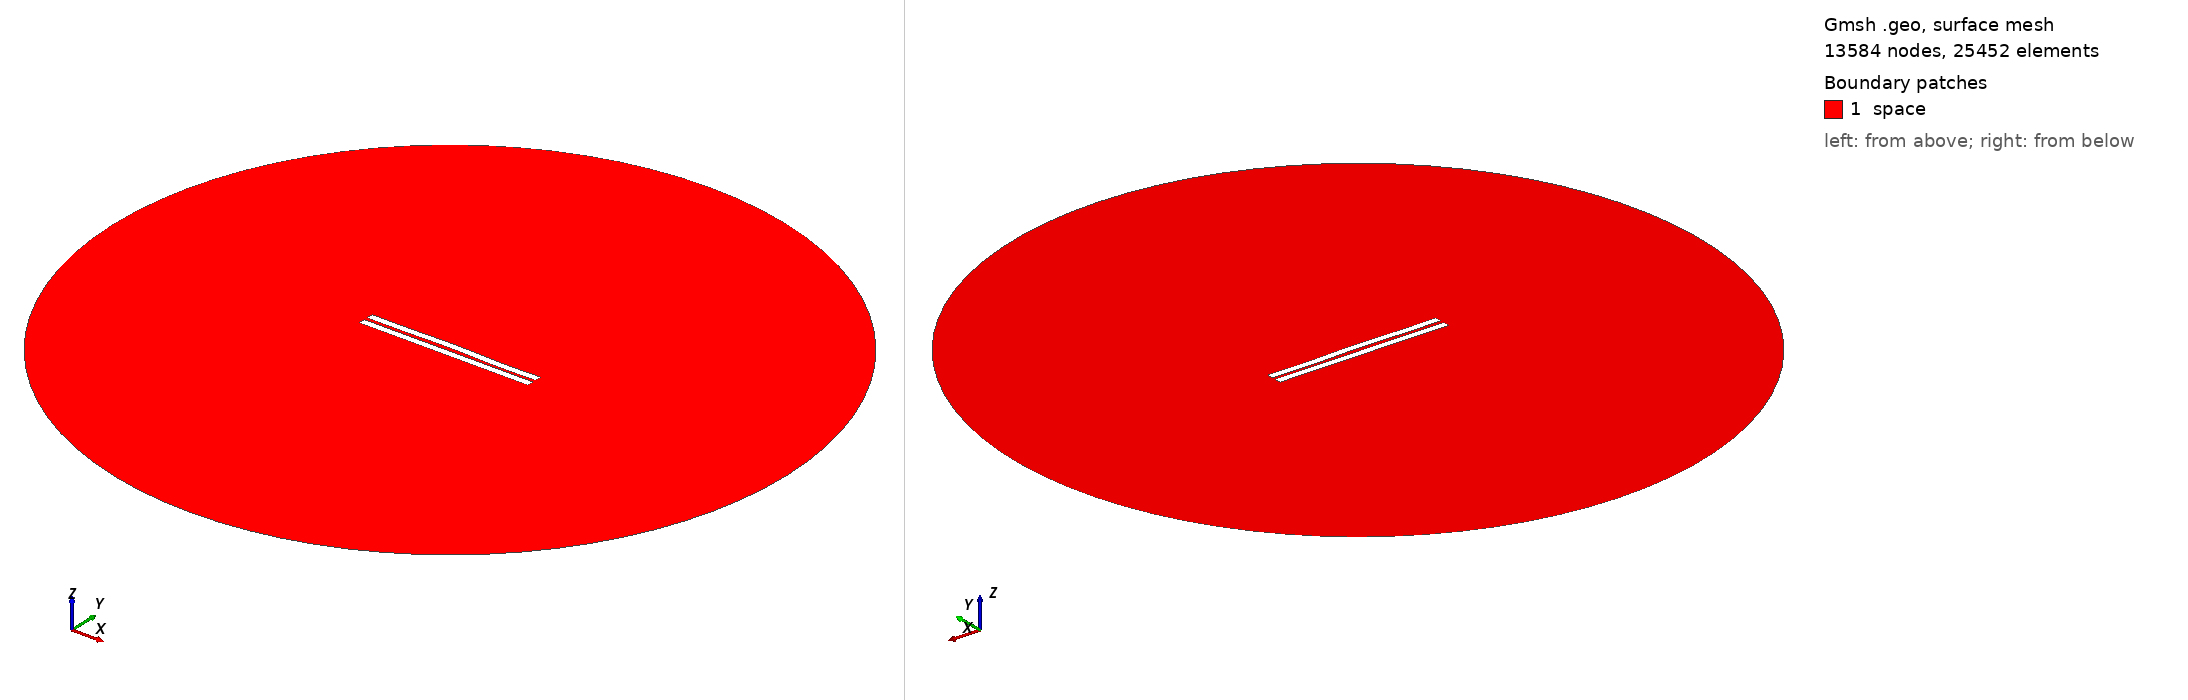

Gmsh geometry script, surface-meshed: 13584 nodes, 25452 surface elements. Boundary patches (legend numbers): 1 space. Left view from above one corner, right view from below the opposite corner. Legend entries are the model's physical surfaces. The drawing asked Gmsh for element sizes between 1% and 20% of the model's largest extent; the script's own settings can give other sizes.

=== 1991.geo (drawn) ===
//---------------------------------------
// Geometry kernel
//---------------------------------------

SetFactory("OpenCASCADE");



//---------------------------------------
// Parameters of the geometry
//---------------------------------------

// Overetch of the upper plate
overetch = 0.0;

// Distance between the plates
distance = 2.25;

// Discretization over the x axis (for the deformation)
nx = 50; 

// Length of the plate
L = 100 - overetch; 

// Number of modes
n = 4; 

// 1st mode coefficient
coeff(1) = -0.15;
beta(1) = 0.596864 * 3.1415926535 / L;

// 2nd mode coefficient
coeff(2) = 0.15;
beta(2) = 1.49418 * 3.1415926535 / L;

// 3rd mode coefficient
coeff(3) = 0.07499999999999998;
beta(3) = 2.50025 * 3.1415926535 / L;

// 4th mode coefficient
coeff(4) = -0.15;
beta(4) = 3.49999 * 3.1415926535 / L;



//---------------------------------------
// Upper plate (deformed rectangle)
//---------------------------------------

// Coordiantes of the upper plate
xmin = -50;
xmax = 50 - overetch;

// Height of the upper plate
yheight = 4 - 2 * overetch;

// Indexes of the points
UpperID[] = {};
LowerID[] = {};
LeftID[] = {};
RightID[] = {};

// Point index
p = 1;

// Horizontal edges
For i In {1:nx}
    x = xmin + (i-1)*(xmax - xmin)/(nx-1);

    y_bottom = distance / 2 + overetch;
    For j In {1:n}
        C = (Cosh(beta(j)*L) + Cos(beta(j)*L)) / (Sinh(beta(j)*L) + Sin(beta(j)*L));
        y_bottom  = y_bottom + coeff(j) * (Cosh(beta(j)*(x+50)) - Cos(beta(j)*(x+50)) - C * (Sinh(beta(j)*(x+50)) - Sin(beta(j)*(x+50))));
    EndFor

    y_top = y_bottom + yheight;

    Point(p) = {x, y_top, 0, 1.0};
    UpperID[i] = p;
    p = p + 1;

    Point(p) = {x, y_bottom, 0, 1.0};
    LowerID[i] = p;
    p = p + 1;
EndFor

// Create point lists
UpperPts[] = {}; LowerPts[] = {};
For i In {1:nx}
  UpperPts[] += {UpperID[i]};
  LowerPts[] += {LowerID[i]};
EndFor

// Build splines
Spline(1) = {UpperPts[]};
Spline(2) = {LowerPts[]};
Line(3) = {LowerPts[nx-1], UpperPts[nx-1]};
Line(4) = {LowerPts[0], UpperPts[0]};

// Build the plane surface
Curve Loop(1) = {2, 3, -1, -4};
Plane Surface(1) = {1};



//---------------------------------------
// Lower plate (rectangle)
//---------------------------------------

// Vertices
Point(1001) = {-50, -1, 0, 1.0};
Point(1002) = { 50, -1, 0, 1.0};
Point(1003) = { 50,  -5, 0, 1.0};
Point(1004) = {-50,  -5, 0, 1.0};

// Edges
Line(5) = {1001, 1002};
Line(6) = {1002, 1003};
Line(7) = {1003, 1004};
Line(8) = {1004, 1001};

// Plane surface
Line Loop(2) = {5, 6, 7, 8};
Plane Surface(2) = {2}; 



//---------------------------------------
// Outer (fictious) boundary
//---------------------------------------

// Points
Point(1005) = {0, 0, 0};       // Center
Point(1006) = {200, 0, 0};     // Start point
Point(1007) = {0, 200, 0};     // 90 degrees
Point(1008) = {-200, 0, 0};    // 180 degrees
Point(1009) = {0, -200, 0};    // 270 degrees

// Circle arcs (each needs start, center, end)
Circle(9) = {1006, 1005, 1007};
Circle(10) = {1007, 1005, 1008};
Circle(11) = {1008, 1005, 1009};
Circle(12) = {1009, 1005, 1006};

// Plane surface for the entire domain
Curve Loop(3) = {9, 10, 11, 12};
Surface(3) = {3};

// Subtract the plates from the whole domain to obtain the actual domain where we want to solve the equations
BooleanDifference{ Surface{3}; Delete; }{ Surface{1}; Surface{2}; Delete; }




//---------------------------------------
// Transfinite Lines/Curves
//---------------------------------------

// Set the number of points on the boundaries
r = 7;

// Plates
Transfinite Curve {1, 2} = 50*r Using Progression 1;
Transfinite Curve {3, 4} = 2*r Using Progression 1;
Transfinite Line {5, 7} = 50*r Using Progression 1;
Transfinite Line {6, 8} = 2*r Using Progression 1;

// Outer boundary
Transfinite Line {9, 10, 11, 12} = 20 Using Progression 1;



//---------------------------------------
// Physical groups
//---------------------------------------                

// Physical curves (boundaries)
Physical Line("force_segment", 10) = {2};
Physical Line("upper_plate", 11) = {1, 3, 4};
Physical Line("lower_plate", 12) = {5, 6, 7, 8};
Physical Line("boundary", 20) = {9, 10, 11, 12};

// Physical Surfaces
Physical Surface("space", 30) = {3};



//---------------------------------------
// 6. Generate the Mesh
//---------------------------------------

// 2D mesh generation
Mesh 2;
